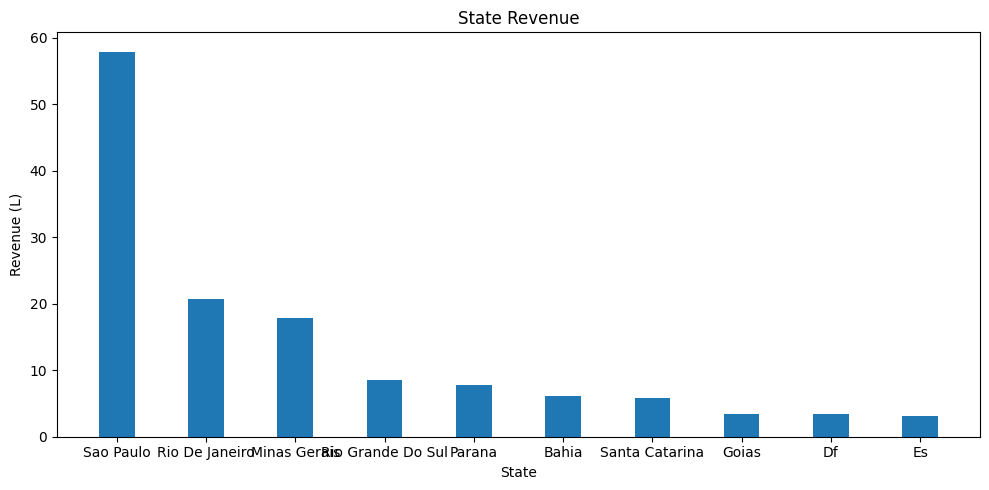

The file beside this chart, header and first rows:
State, Revenue
Sao Paulo, 57.92
Rio De Janeiro, 20.77
Minas Gerais, 17.85
Rio Grande Do Sul, 8.568
Parana, 7.796
Bahia, 6.05
Santa Catarina, 5.797
Goias, 3.446
Df, 3.442
Es, 3.168
